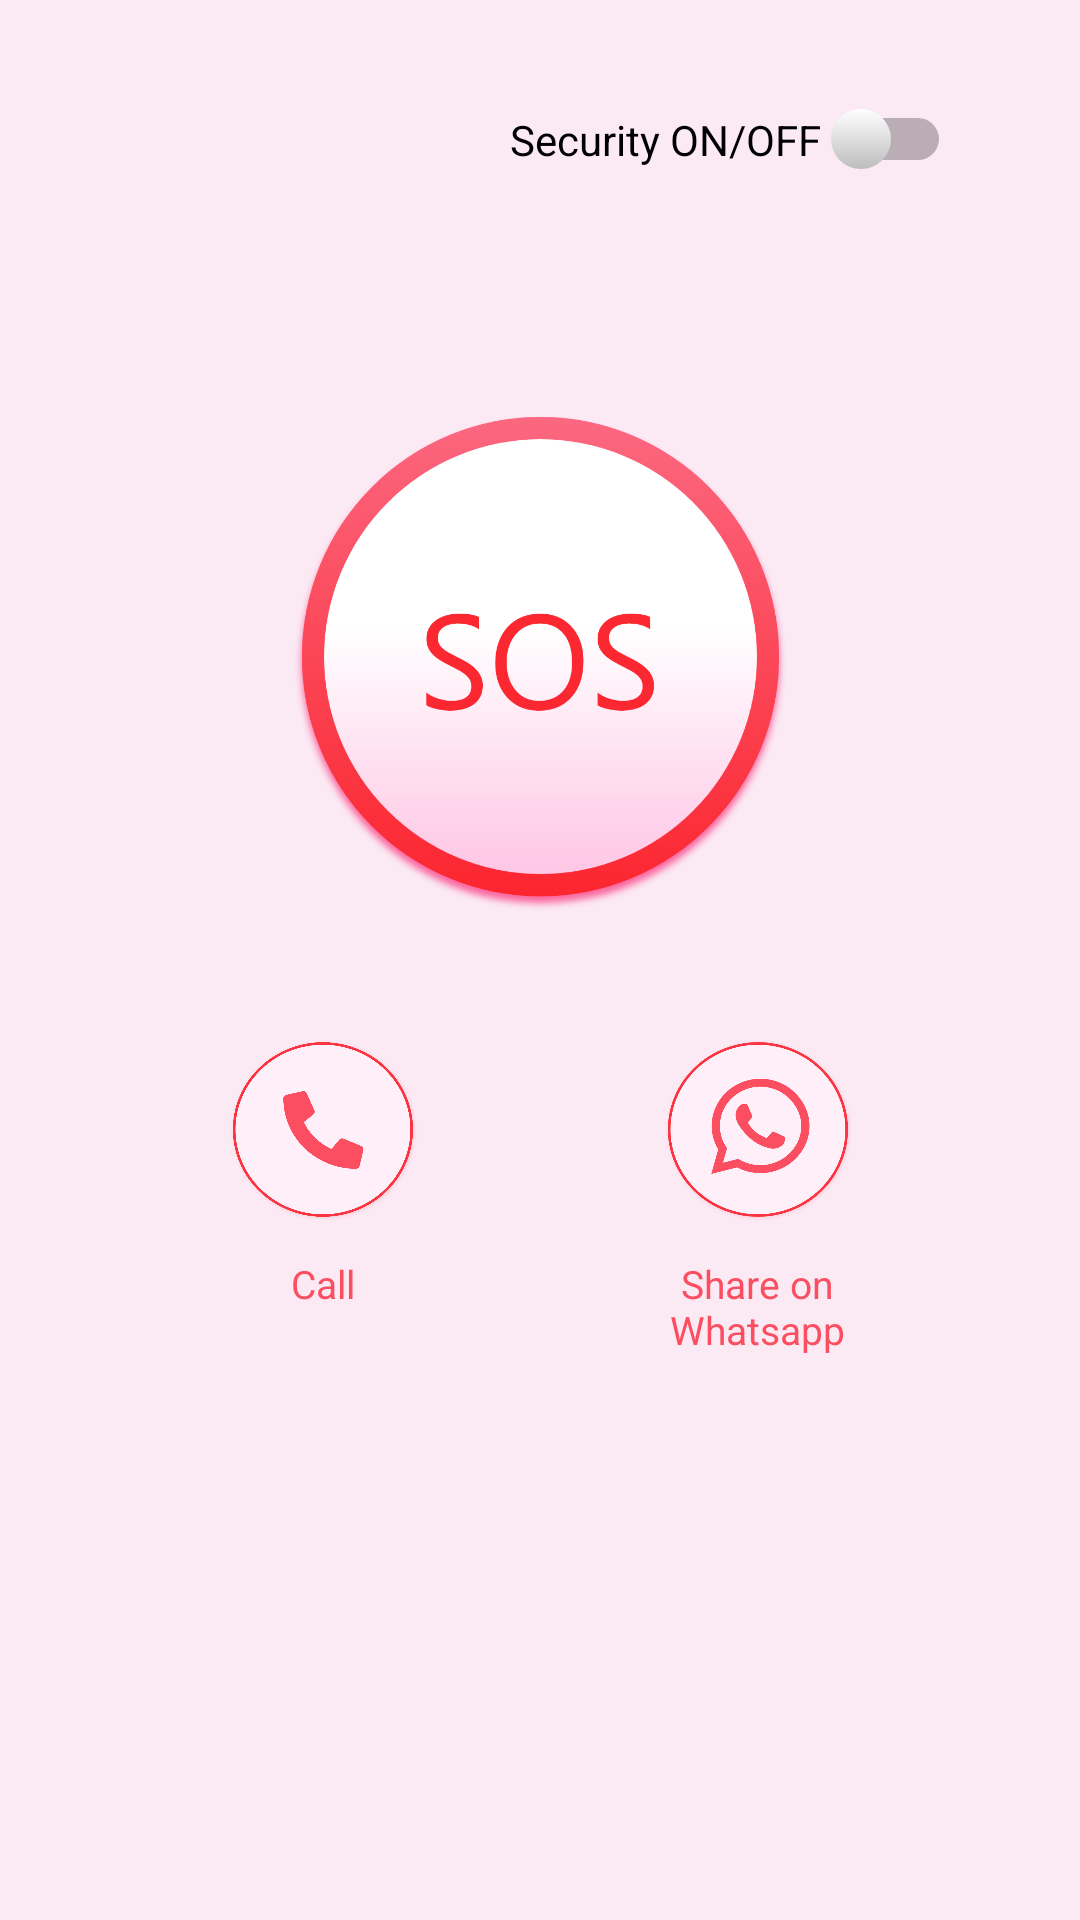

This screen was rendered from an Android layout file. Write that file and the resources it references.
<!-- AndroidManifest.xml: application theme AppTheme -->
<!-- res/layout/fragment_home.xml -->
<?xml version="1.0" encoding="utf-8"?>
<androidx.constraintlayout.widget.ConstraintLayout xmlns:android="http://schemas.android.com/apk/res/android"
    xmlns:app="http://schemas.android.com/apk/res-auto"
    xmlns:tools="http://schemas.android.com/tools"
    android:layout_width="match_parent"
    android:layout_height="match_parent"
    android:background="#FBE9F4"
    tools:context=".ui.home.HomeFragment">



    <Switch
        android:theme="@style/SwitchTheme"
        android:thumb="@drawable/switch_thumb_selector"
        android:id="@+id/security_on_off"
        android:layout_width="wrap_content"
        android:layout_height="53dp"
        android:layout_marginStart="40dp"
        android:layout_marginTop="20dp"
        android:layout_marginEnd="10dp"
        android:text="Security ON/OFF "
        app:layout_constraintEnd_toEndOf="parent"
        app:layout_constraintHorizontal_bias="0.798"
        app:layout_constraintStart_toStartOf="parent"
        app:layout_constraintTop_toTopOf="parent" />

    <ImageButton
        android:id="@+id/WhatsAppButton"
        android:layout_width="65dp"
        android:layout_height="65dp"
        android:layout_marginTop="40dp"
        android:layout_marginEnd="75dp"
        android:background="@drawable/whatsapp_button"
        app:layout_constraintEnd_toEndOf="parent"
        app:layout_constraintTop_toBottomOf="@+id/smsButton" />

    <ImageButton
        android:id="@+id/callButton"
        android:layout_width="65dp"
        android:layout_height="65dp"
        android:layout_marginStart="75dp"
        android:layout_marginTop="40dp"

        android:background="@drawable/call_button"
        app:layout_constraintStart_toStartOf="parent"
        app:layout_constraintTop_toBottomOf="@+id/smsButton" />

    <ImageButton
        android:id="@+id/smsButton"
        android:layout_width="165dp"
        android:layout_height="171dp"
        android:layout_marginTop="60dp"
        android:background="@drawable/round_button"
        app:layout_constraintEnd_toEndOf="parent"
        app:layout_constraintStart_toStartOf="parent"
        app:layout_constraintTop_toBottomOf="@+id/security_on_off" />

    <TextView
        android:id="@+id/textView4"
        android:layout_width="wrap_content"
        android:layout_height="wrap_content"
        android:layout_marginStart="97dp"
        android:layout_marginTop="10dp"
        android:text="Call"
        android:textAlignment="center"
        android:textColor="#FB4E61"
        android:textSize="13sp"
        app:layout_constraintStart_toStartOf="parent"
        app:layout_constraintTop_toBottomOf="@+id/callButton" />

    <TextView
        android:id="@+id/textView6"
        android:layout_width="59dp"
        android:layout_height="41dp"
        android:layout_marginTop="10dp"
        android:layout_marginEnd="78dp"
        android:text="Share on Whatsapp"
        android:textAlignment="center"
        android:textColor="#FB4E61"
        android:textSize="13sp"
        app:layout_constraintEnd_toEndOf="parent"
        app:layout_constraintTop_toBottomOf="@+id/WhatsAppButton" />

</androidx.constraintlayout.widget.ConstraintLayout>
<!-- resources referenced by this layout -->
<resources>
  <!-- drawable call_button (drawable-v21) -->
  <?xml version = "1.0" encoding = "utf-8"?>
  <selector xmlns:tools="http://schemas.android.com/tools" xmlns:android = "http://schemas.android.com/apk/res/android" tools:ignore="MissingDefaultResource">
      <item android:state_pressed = "false" android:drawable="@drawable/call_off">
          <shape android:shape = "oval">
  
  
          </shape>
      </item>
      <item android:state_pressed = "true" android:drawable="@drawable/call_on">
          <shape android:shape = "oval">
  
  
          </shape>
      </item>
  </selector>
  <!-- drawable round_button (drawable-v21) -->
  <?xml version = "1.0" encoding = "utf-8"?>
  <selector xmlns:tools="http://schemas.android.com/tools" xmlns:android = "http://schemas.android.com/apk/res/android" tools:ignore="MissingDefaultResource">
      <item android:state_pressed = "false" android:drawable="@drawable/button_off">
          <shape android:shape = "oval">
             
          </shape>
      </item>
      <item android:state_pressed = "true" android:drawable="@drawable/button_on">
          <shape android:shape = "oval">
  
             
          </shape>
      </item>
  </selector>
  <!-- drawable switch_thumb_selector (drawable-v21) -->
  <selector xmlns:android="http://schemas.android.com/apk/res/android">
      <item
          android:state_checked="true"
          android:drawable="@drawable/switch_thumb_on"
          />
  
      <item
          android:state_checked="false"
          android:drawable="@drawable/switch_thumb_off"
          />
  
  </selector>
  <!-- drawable whatsapp_button (drawable-v21) -->
  <?xml version = "1.0" encoding = "utf-8"?>
  <selector xmlns:tools="http://schemas.android.com/tools" xmlns:android = "http://schemas.android.com/apk/res/android" tools:ignore="MissingDefaultResource">
      <item android:state_pressed = "false" android:drawable="@drawable/whatsapp_off">
          <shape android:shape = "oval">
  
  
          </shape>
      </item>
      <item android:state_pressed = "true" android:drawable="@drawable/whatsapp_on">
          <shape android:shape = "oval">
  
  
          </shape>
      </item>
  </selector>
  <style name="SwitchTheme">
          <item name="colorControlHighlight">@color/colorAccent</item>
      </style>
  <style name="AppTheme" parent="Theme.AppCompat.Light.DarkActionBar">
          
          <item name="colorPrimary">@color/colorPrimary</item>
          <item name="colorPrimaryDark">@color/colorPrimaryDark</item>
          <item name="colorAccent">@color/colorAccent</item>
  
      </style>
  <!-- drawable call_off: png bitmap (drawable-v21, 99870 bytes) -->
  <!-- drawable call_on: png bitmap (drawable-v21, 135054 bytes) -->
  <!-- drawable button_off: png bitmap (drawable-v21, 145060 bytes) -->
  <!-- drawable button_on: png bitmap (drawable-v21, 138777 bytes) -->
  <!-- drawable switch_thumb_on (drawable-v21) -->
  <shape
      xmlns:android="http://schemas.android.com/apk/res/android"
      android:shape="oval">
  
      <size
          android:width="20dp"
          android:height="20dp" />
  
      <solid
          android:color="@color/colorAccent" />
  
  
  
  </shape>
  <!-- drawable switch_thumb_off (drawable-v21) -->
  <shape
      xmlns:android="http://schemas.android.com/apk/res/android"
      android:shape="oval">
  
      <size
          android:width="20dp"
          android:height="20dp" />
      <solid
          android:color="#E8E8E8" />
    <gradient
        android:startColor="#BDBDBD"
        android:angle="90"
        android:endColor="#FFFFFF"/>
  
  </shape>
  <!-- drawable whatsapp_off: png bitmap (drawable-v21, 73181 bytes) -->
  <!-- drawable whatsapp_on: png bitmap (drawable-v21, 141116 bytes) -->
  <color name="colorAccent">#FB4E61</color>
  <color name="colorPrimary">#FB4E61</color>
  <color name="colorPrimaryDark">#000000</color>
</resources>
